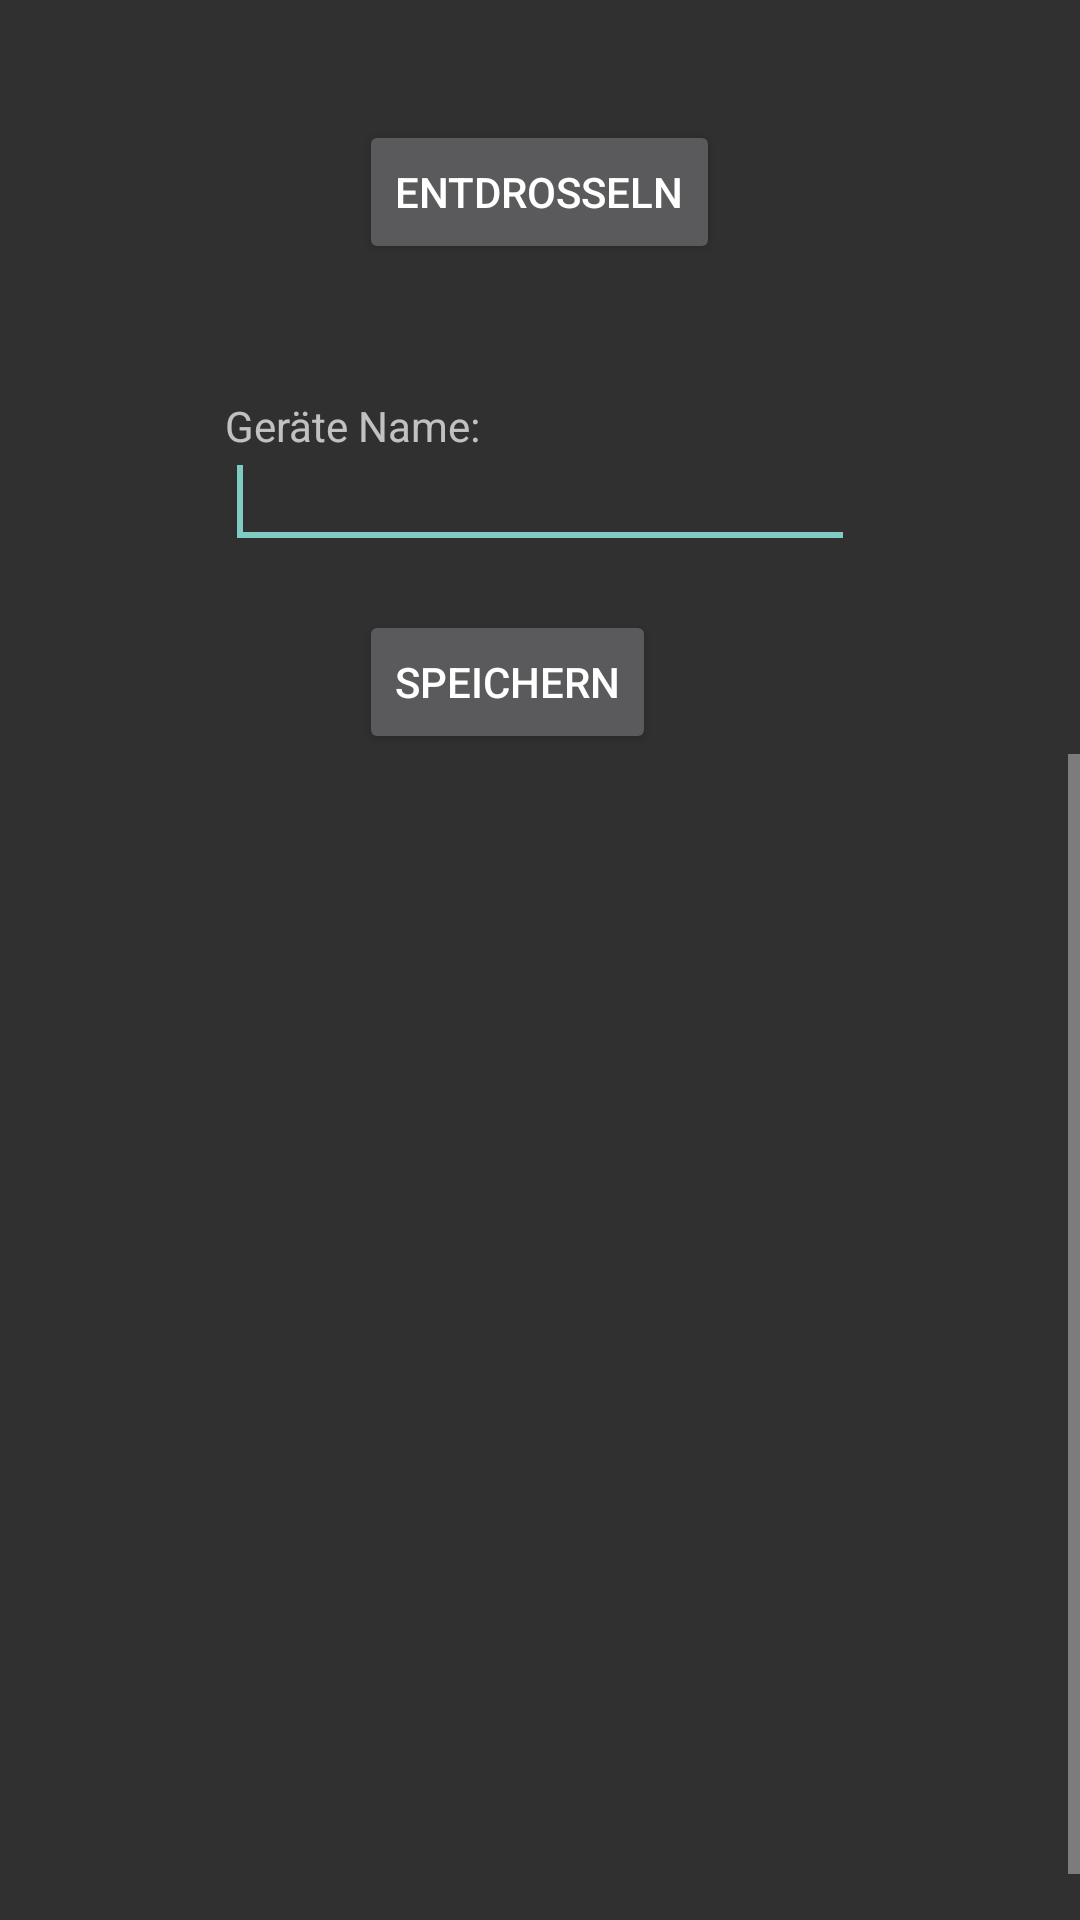

This screen was rendered from an Android layout file. Write that file and the resources it references.
<!-- AndroidManifest.xml: application theme AppTheme -->
<!-- res/layout/activity_main_controller.xml -->
<RelativeLayout xmlns:android="http://schemas.android.com/apk/res/android"
    xmlns:tools="http://schemas.android.com/tools"
    android:layout_width="match_parent"
    android:layout_height="match_parent"
    tools:context="${packageName}.${activityClass}" >

    <TextView
        android:id="@+id/device_label"
        android:layout_width="wrap_content"
        android:layout_height="wrap_content"
        android:layout_alignParentLeft="true"
        android:layout_alignParentTop="true"
        android:layout_marginLeft="24dp"
        android:layout_marginTop="21dp" />

    <Button
        android:id="@+id/signal_button"
        android:layout_width="wrap_content"
        android:layout_height="wrap_content"
        android:layout_below="@+id/device_label"
        android:layout_centerHorizontal="true"
        android:text="@string/send_signal" />

    <Button
        android:id="@+id/save_device_name"
        android:layout_width="wrap_content"
        android:layout_height="wrap_content"
        android:layout_alignLeft="@+id/signal_button"
        android:layout_below="@+id/device_name"
        android:layout_marginTop="17dp"
        android:text="@string/save_device_name" />

    <EditText
        android:id="@+id/device_name"
        android:layout_width="wrap_content"
        android:layout_height="wrap_content"
        android:layout_below="@+id/signal_button"
        android:layout_centerHorizontal="true"
        android:layout_marginTop="57dp"
        android:ems="10" >

        <requestFocus />
    </EditText>

    <TextView
        android:id="@+id/textView1"
        android:layout_width="wrap_content"
        android:layout_height="wrap_content"
        android:layout_alignBottom="@+id/device_name"
        android:layout_alignLeft="@+id/device_name"
        android:layout_marginBottom="35dp"
        android:text="@string/device_name" />

<ScrollView
    android:id="@+id/SCROLLER_ID"
    android:layout_width="fill_parent"
    android:layout_height="wrap_content"
    android:layout_alignLeft="@+id/device_label"
    android:layout_alignParentBottom="true"
    android:layout_below="@+id/save_device_name"
    android:fillViewport="true"
    android:scrollbars="vertical" >

    <TextView
        android:id="@+id/btoutput_label"
        android:layout_width="wrap_content"
        android:layout_height="wrap_content"
        android:layout_marginTop="16dp"
        android:textAppearance="?android:attr/textAppearanceSmall"
         />
</ScrollView>
</RelativeLayout>
<!-- resources referenced by this layout -->
<resources>
  <string name="device_name">Geräte Name:</string>
  <string name="save_device_name">Speichern</string>
  <string name="send_signal">entdrosseln</string>
  <style name="AppTheme" parent="AppBaseTheme">
          
      </style>
  <style name="AppBaseTheme" parent="Theme.AppCompat">
          
      </style>
</resources>
